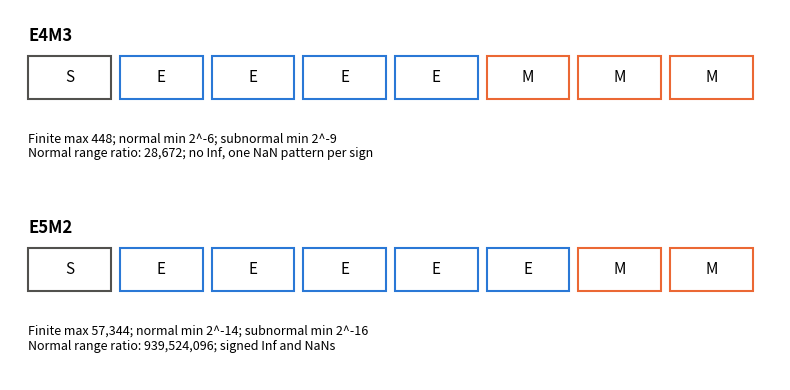
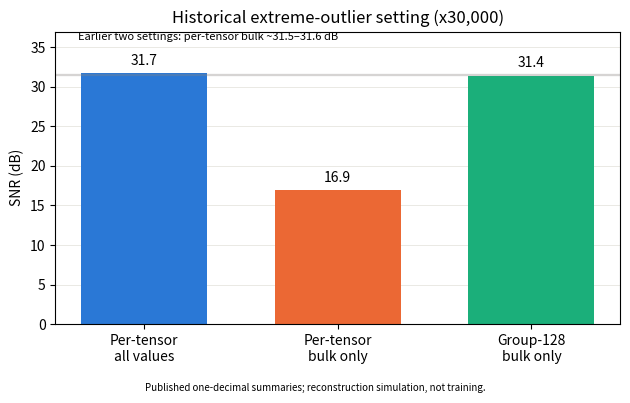

Generate these figures, in order, with matplotlib:
"""Book4第7章：FP8格式图与历史最强离群档汇总。
工作区根目录激活env.sh后运行；只写log/book4-ch07/figures，不覆盖。
图7.2只用正文已发表一位小数；不将本轮不同输入的结果伪装成原始历史数据。
"""
from pathlib import Path
import argparse
import matplotlib
matplotlib.use("Agg")
import matplotlib.pyplot as plt
from matplotlib.patches import Rectangle
BLUE,ORANGE,TEAL="#2a78d6","#eb6834","#1baf7a"
def save(fig,out):
    out.parent.mkdir(parents=True,exist_ok=True)
    if out.exists():raise FileExistsError(out)
    fig.tight_layout();fig.savefig(out,dpi=300,facecolor="white");plt.close(fig)
def formats(out):
    fig,axes=plt.subplots(2,1,figsize=(8,4))
    for ax,name,exponents,mantissa,details in [
        (axes[0],"E4M3",4,3,"Finite max 448; normal min 2^-6; subnormal min 2^-9\nNormal range ratio: 28,672; no Inf, one NaN pattern per sign"),
        (axes[1],"E5M2",5,2,"Finite max 57,344; normal min 2^-14; subnormal min 2^-16\nNormal range ratio: 939,524,096; signed Inf and NaNs")]:
        ax.set_xlim(-.2,8.2);ax.set_ylim(-1.3,1.6);ax.axis("off")
        labels=["S"]+["E"]*exponents+["M"]*mantissa
        for i,label in enumerate(labels):
            color="#52514e" if label=="S" else BLUE if label=="E" else ORANGE
            ax.add_patch(Rectangle((i,.15),.9,.7,ec=color,fc="white",lw=1.5))
            ax.text(i+.45,.5,label,ha="center",va="center",fontsize=11)
        ax.text(0,1.1,name,fontsize=12,weight="bold")
        ax.text(0,-.4,details,fontsize=9,va="top")
    save(fig,out/"fig-7-1-fp8-bit-layout.png")
def bulk_summary(out):
    labels=["Per-tensor\nall values","Per-tensor\nbulk only","Group-128\nbulk only"]
    values=[31.7,16.9,31.4]
    fig,ax=plt.subplots(figsize=(6.4,4))
    bars=ax.bar(labels,values,color=[BLUE,ORANGE,TEAL],width=.65)
    ax.bar_label(bars,labels=[f"{v:.1f}" for v in values],padding=4,fontsize=10)
    ax.axhspan(31.5,31.6,color="#898781",alpha=.25)
    ax.text(.04,.97,"Earlier two settings: per-tensor bulk ~31.5–31.6 dB",
            transform=ax.transAxes,fontsize=8)
    ax.set(ylabel="SNR (dB)",ylim=(0,37),title="Historical extreme-outlier setting (x30,000)")
    ax.grid(axis="y",color="#e1e0d9",lw=.5);ax.set_axisbelow(True)
    fig.text(.5,.01,"Published one-decimal summaries; reconstruction simulation, not training.",ha="center",fontsize=7)
    fig.tight_layout(rect=(0,.04,1,1))
    path=out/"fig-7-2-bulk-snr-cliff.png";path.parent.mkdir(parents=True,exist_ok=True)
    if path.exists():raise FileExistsError(path)
    fig.savefig(path,dpi=300,facecolor="white");plt.close(fig)
if __name__=="__main__":
    p=argparse.ArgumentParser();p.add_argument("--out-dir",type=Path,default=Path.cwd()/"log/book4-ch07/figures")
    a=p.parse_args();formats(a.out_dir);bulk_summary(a.out_dir)
